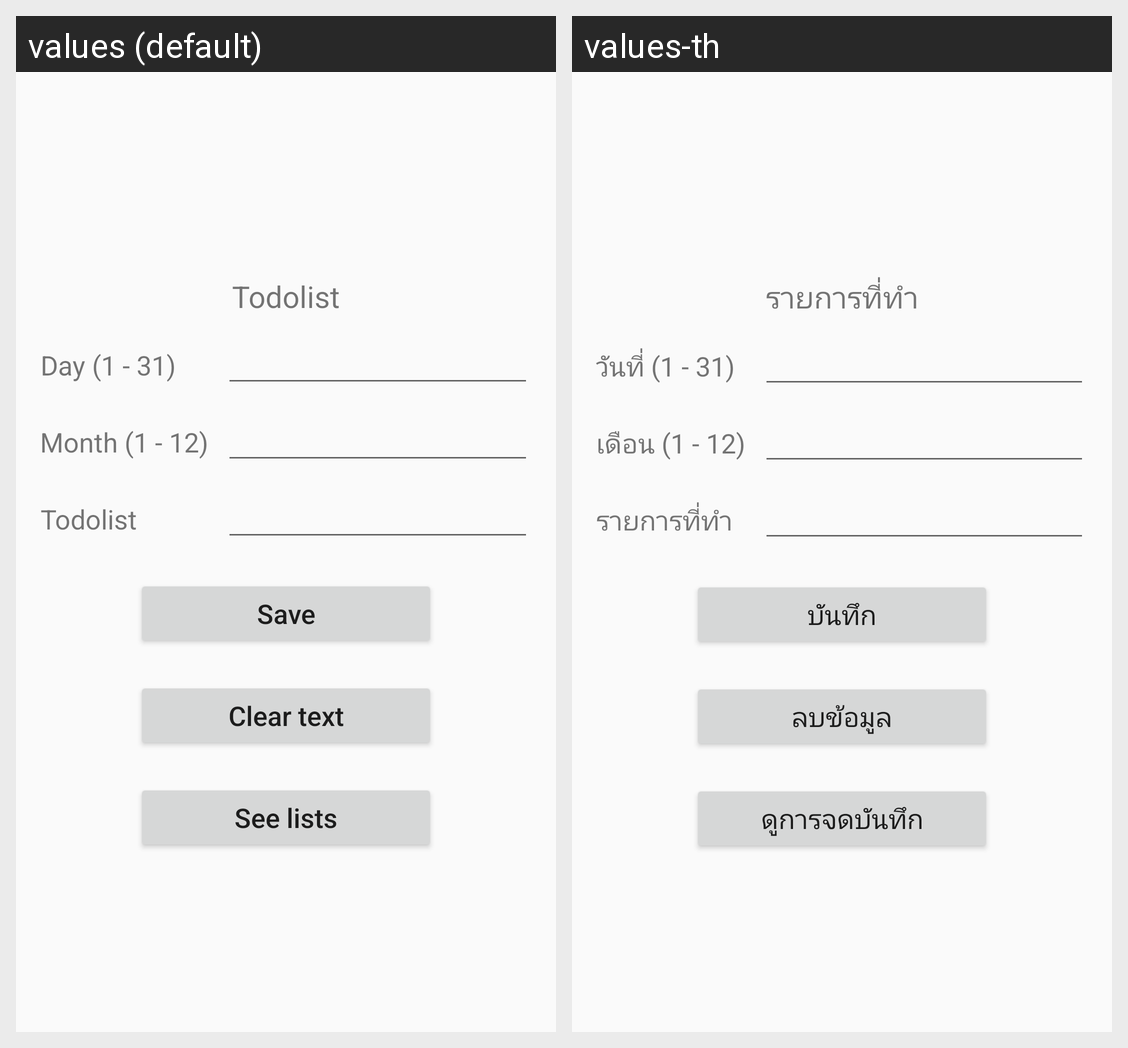

For this localized Android screen grid, give each drawn string resource with its value in every locale shown.
Android screen res/layout/content_main2.xml rendered under 2 locales, left to right: values (default), values-th. Device: Nexus 5 (rendered at 1080×1920; each locale shown at half size, 540×960, under a caption strip naming it); theme AppTheme.
Strings drawn on this screen, with the default value and each locale's value (text and hints the layout hard-codes, and strings that could not be matched under every locale, appear in the picture but are not listed):

todo
  values: Todolist
  values-th: รายการที่ทำ

day
  values: Day (1 - 31)
  values-th: วันที่ (1 - 31)

month
  values: Month (1 - 12)
  values-th: เดือน (1 - 12)

save
  values: Save
  values-th: บันทึก

clear
  values: Clear text
  values-th: ลบข้อมูล

back
  values: See lists
  values-th: ดูการจดบันทึก
